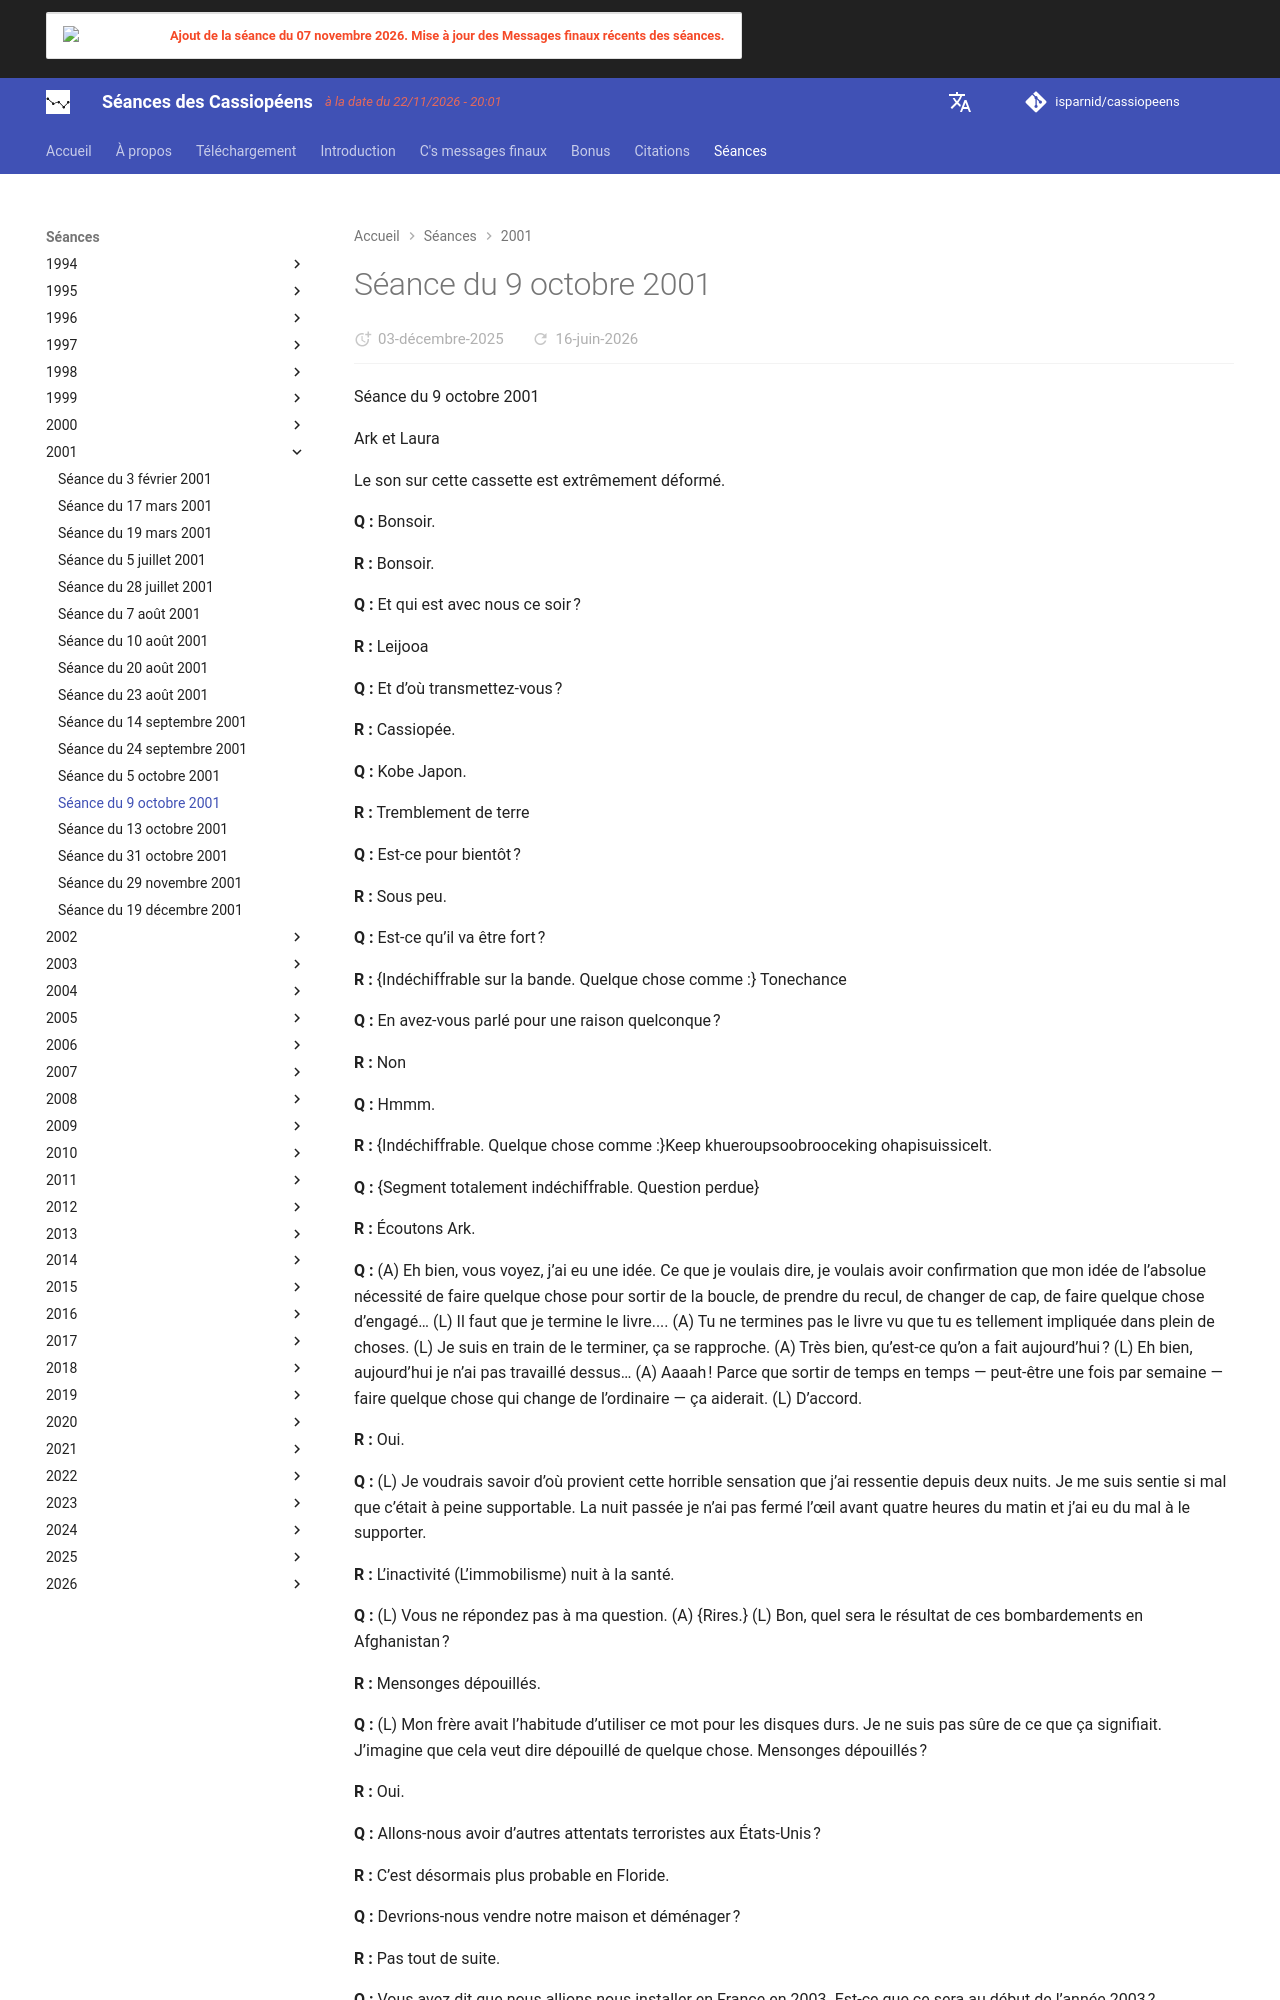

repository: isparnid/cassiopeens · page: séances/2001/2001-10-09/index.html · generator: mkdocs

---
title: "Séance du 9 octobre 2001"
date:
  created: 2026-01-24
  updated: 2026-01-24
---

# Séance du 9 octobre 2001

Séance du 9 octobre 2001

Ark et Laura

Le son sur cette cassette est extrêmement déformé.

**Q :** Bonsoir.

**R :** Bonsoir.

**Q :** Et qui est avec nous ce soir ?

**R :** Leijooa

**Q :** Et d’où transmettez-vous ?

**R :** Cassiopée.

**Q :** Kobe Japon. 

**R :** Tremblement de terre

**Q :** Est-ce pour bientôt ?

**R :** Sous peu.

**Q :** Est-ce qu’il va être fort ?

**R :** {Indéchiffrable sur la bande. Quelque chose comme :} Tonechance

**Q :** En avez-vous parlé pour une raison quelconque ?

**R :** Non

**Q :** Hmmm.

**R :** {Indéchiffrable. Quelque chose comme :}Keep khueroupsoobrooceking ohapisuissicelt.

**Q :** {Segment totalement indéchiffrable. Question perdue}

**R :** Écoutons Ark.

**Q :** (A) Eh bien, vous voyez, j’ai eu une idée. Ce que je voulais dire, je voulais avoir confirmation que mon idée de l’absolue nécessité de faire quelque chose pour sortir de la boucle, de prendre du recul, de changer de cap, de faire quelque chose d’engagé… (L) Il faut que je termine le livre.... (A) Tu ne termines pas le livre vu que tu es tellement impliquée dans plein de choses. (L) Je suis en train de le terminer, ça se rapproche. (A) Très bien, qu’est-ce qu’on a fait aujourd’hui ? (L) Eh bien, aujourd’hui je n’ai pas travaillé dessus… (A) Aaaah ! Parce que sortir de temps en temps — peut-être une fois par semaine — faire quelque chose qui change de l’ordinaire — ça aiderait. (L) D’accord.

**R :** Oui.

**Q :** (L) Je voudrais savoir d’où provient cette horrible sensation que j’ai ressentie depuis deux nuits. Je me suis sentie si mal que c’était à peine supportable. La nuit passée je n’ai pas fermé l’œil avant quatre heures du matin et j’ai eu du mal à le supporter.

**R :** L’inactivité (L’immobilisme) nuit à la santé.

**Q :** (L) Vous ne répondez pas à ma question. (A) {Rires.} (L) Bon, quel sera le résultat de ces bombardements en Afghanistan ?

**R :** Mensonges dépouillés.

**Q :** (L) Mon frère avait l’habitude d’utiliser ce mot pour les disques durs. Je ne suis pas sûre de ce que ça signifiait. J’imagine que cela veut dire dépouillé de quelque chose. Mensonges dépouillés ?

**R :** Oui.

**Q :** Allons-nous avoir d’autres attentats terroristes aux États-Unis ?

**R :** C’est désormais plus probable en Floride.

**Q :** Devrions-nous vendre notre maison et déménager ?

**R :** Pas tout de suite.

**Q :** Vous avez dit que nous allions nous installer en France en 2003. Est-ce que ce sera au début de l’année 2003 ?

**R :** Bientôt la voie sera libre.

**Q :** Y a-t-il quelque chose qui œuvre pour nous en coulisse ?

**R :** Très probablement.

**Q :** Devrais-je retirer mon livre Amazing Grace du site ? C’est très personnel. Mais tant de personnes apprécient que nous soyons aussi disponibles. (A) Devrais-je faire attention et éventuellement modifier ces pages ?

**R :** Oui.

**Q :** (L) Kris a beaucoup corrigé. [...] Mais elle vérifie une chose et moi une autre. Qu’est-ce qu’il te trotte d’autre dans la tête et t’empêche de dormir. Demande. (L) Qu’est-ce qui m’a contrarié au point de ne pouvoir dormir ? Ai-je été psychiquement attaqué par ces dingues ?

**R :** Oui.

**Q :** Si le groupe agit contre ces fous, est-ce que cela va faire écran ?

**R :** Oui.
